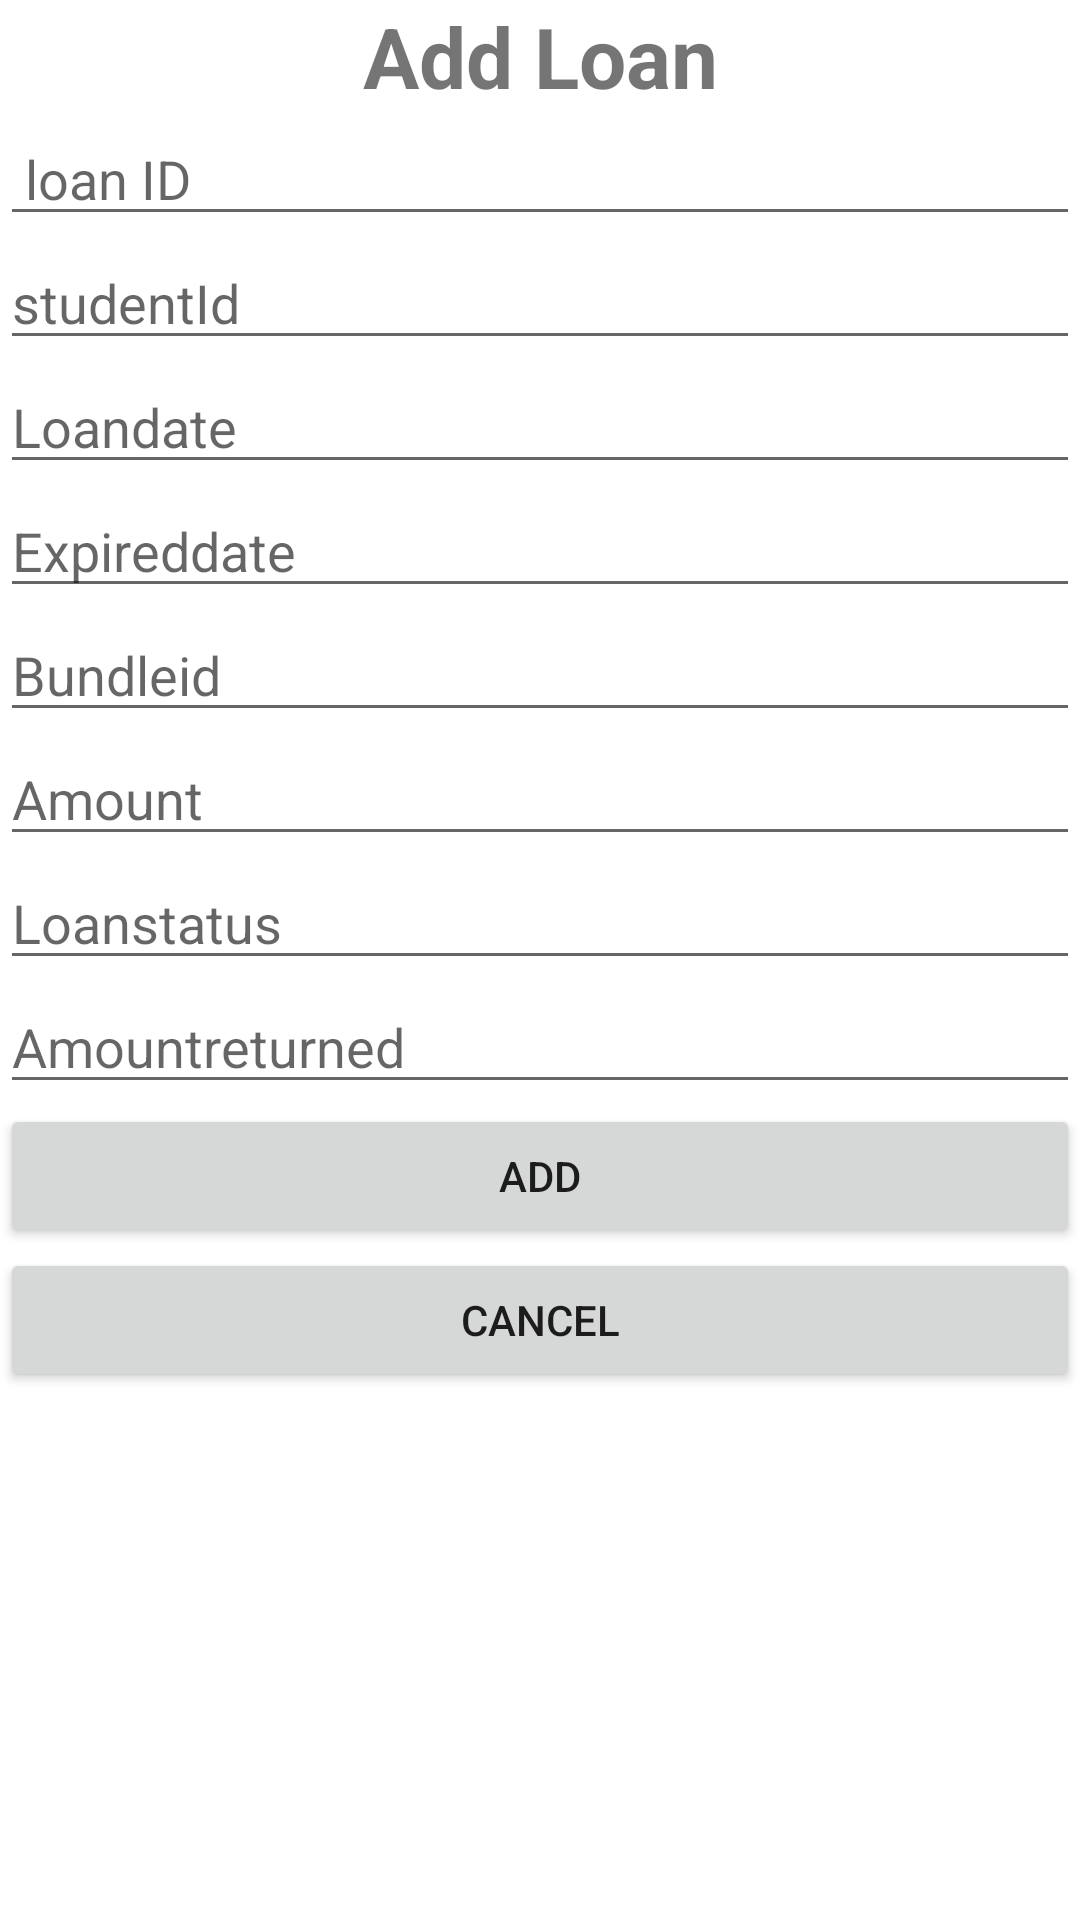

This screen was rendered from an Android layout file. Write that file and the resources it references.
<!-- AndroidManifest.xml: application theme Theme.TuitionFee -->
<!-- res/layout/activity_add_loan2.xml -->
<?xml version="1.0" encoding="utf-8"?>
<LinearLayout xmlns:android="http://schemas.android.com/apk/res/android"
    xmlns:app="http://schemas.android.com/apk/res-auto"
    xmlns:tools="http://schemas.android.com/tools"
    android:layout_width="match_parent"
    android:layout_height="match_parent"
    android:orientation="vertical"
    tools:context=".adminActivities.LoanManage.AddLoanActivity">

    <TextView
        android:layout_width="match_parent"
        android:layout_height="wrap_content"
        android:text="Add Loan"
        android:textSize="28dp"
        android:textStyle="bold"
        android:textAlignment="center"
        />

    <EditText
        android:id="@+id/edtloanID"
        android:layout_width="match_parent"
        android:layout_height="wrap_content"
        android:hint=" loan ID"
        />
    <EditText
        android:id="@+id/edtstudentId"
        android:layout_width="match_parent"
        android:layout_height="wrap_content"
        android:hint="studentId"
        />
    <EditText
        android:id="@+id/edtLoandate"
        android:layout_width="match_parent"
        android:layout_height="wrap_content"
        android:hint="Loandate"
        />
    <EditText
        android:id="@+id/edtExpireddate"
        android:layout_width="match_parent"
        android:layout_height="wrap_content"
        android:hint="Expireddate"
        />
    <EditText
        android:id="@+id/edtBundleid"
        android:layout_width="match_parent"
        android:layout_height="wrap_content"
        android:hint="Bundleid"
        />

    <EditText
        android:id="@+id/edtAmount"
        android:layout_width="match_parent"
        android:layout_height="wrap_content"
        android:hint="Amount"
        />
    <EditText
        android:id="@+id/edtLoanstatus"
        android:layout_width="match_parent"
        android:layout_height="wrap_content"
        android:hint="Loanstatus"
        />
    <EditText
        android:id="@+id/edtAmountreturned"
        android:layout_width="match_parent"
        android:layout_height="wrap_content"
        android:hint="Amountreturned"
        />
    <Button
        android:id="@+id/btnAdd"
        android:layout_width="match_parent"
        android:layout_height="wrap_content"
        android:text="Add"
        />
    <Button
        android:id="@+id/btnCancel"
        android:layout_width="match_parent"
        android:layout_height="wrap_content"
        android:text="Cancel"
        />

</LinearLayout>
<!-- resources referenced by this layout -->
<resources>
  <style name="Theme.TuitionFee" parent="Theme.MaterialComponents.DayNight.DarkActionBar">
          
          <item name="colorPrimary">@color/blue_700</item>
          <item name="colorPrimaryVariant">@color/blue_800</item>
          <item name="colorOnPrimary">@color/white</item>
          
          <item name="colorSecondary">@color/orange_500</item>
          <item name="colorSecondaryVariant">@color/teal_700</item>
          <item name="colorOnSecondary">@color/black</item>
          
          <item name="android:statusBarColor" tools:targetApi="l">?attr/colorPrimaryVariant</item>
          
      </style>
  <color name="blue_700">#FF344955</color>
  <color name="blue_800">#FF232F34</color>
  <color name="white">#FFFFFFFF</color>
  <color name="orange_500">#FFF9AA33</color>
  <color name="teal_700">#FF018786</color>
  <color name="black">#FF000000</color>
</resources>
